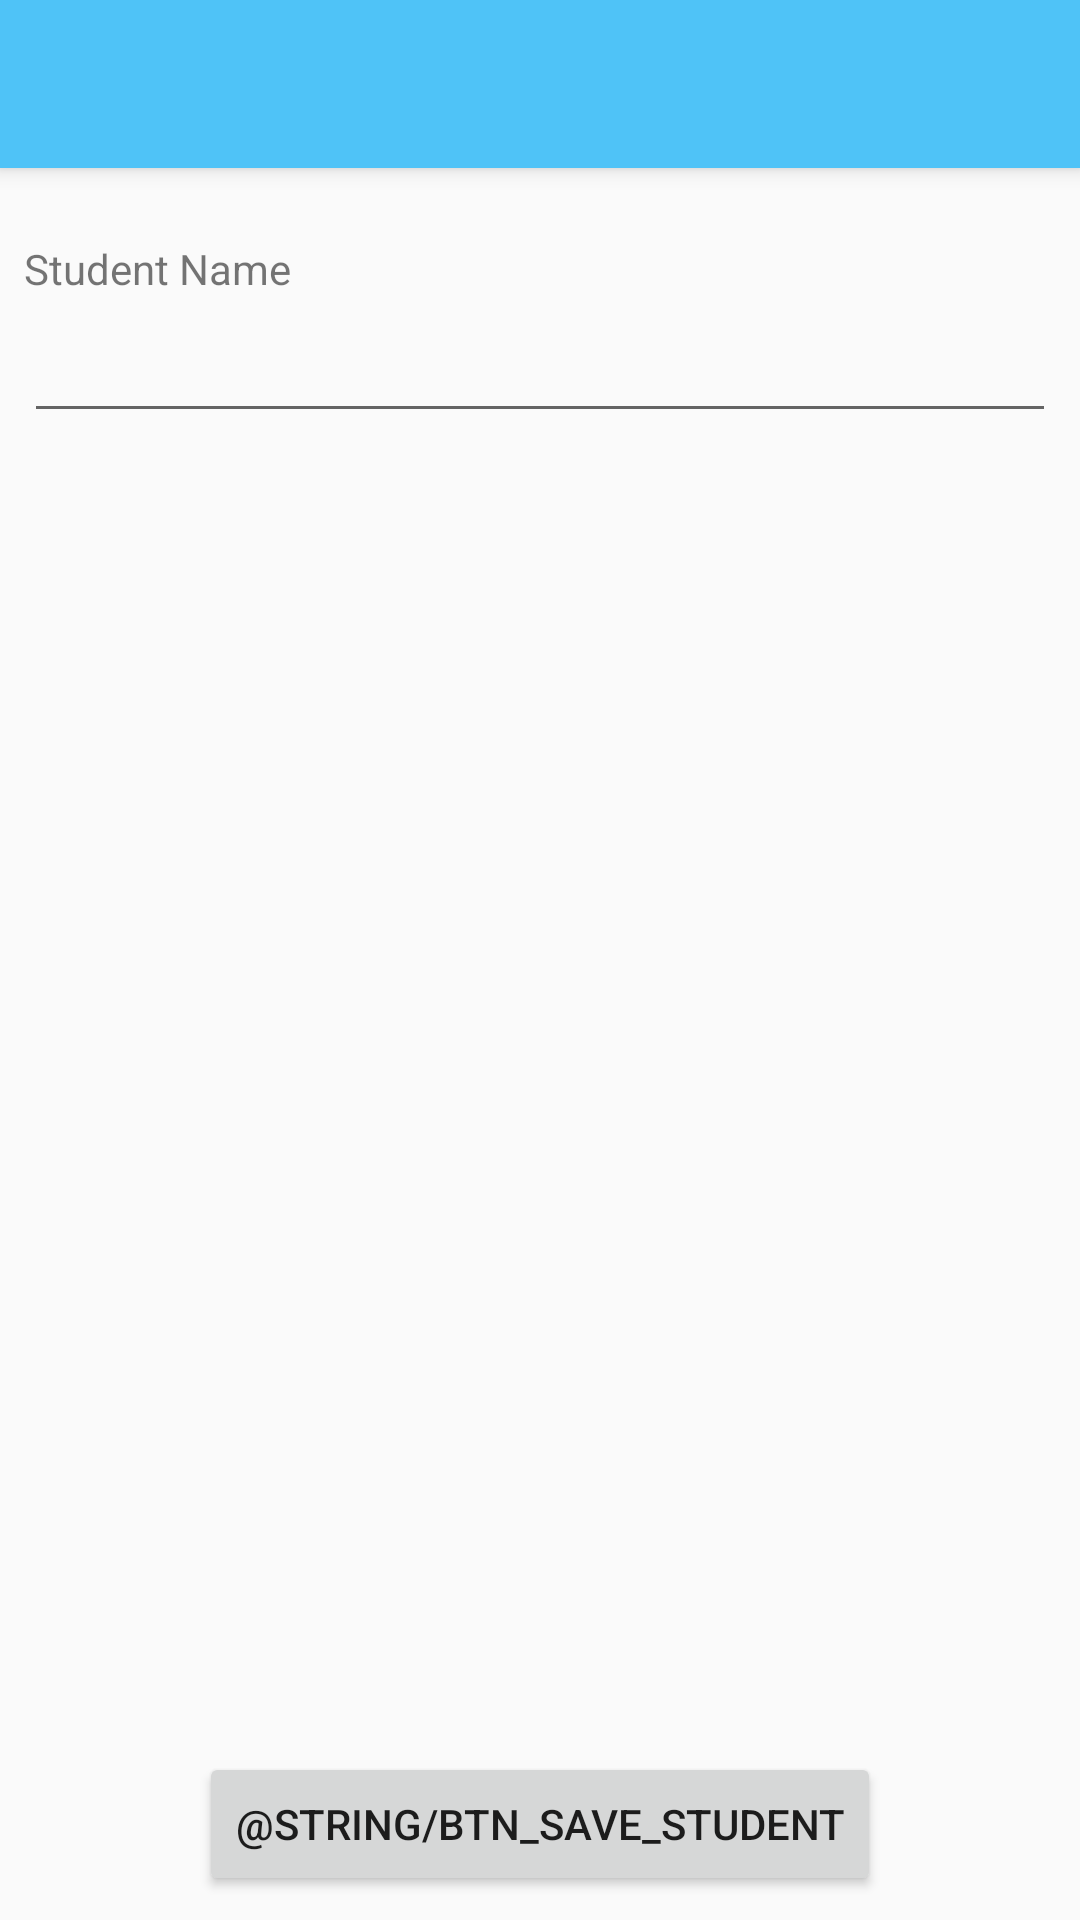

Android layout source for this screen:
<!-- AndroidManifest.xml: application theme AppTheme -->
<!-- res/layout/activity_add_student.xml -->
<?xml version="1.0" encoding="utf-8"?>
<android.support.constraint.ConstraintLayout
    xmlns:android="http://schemas.android.com/apk/res/android"
    xmlns:app="http://schemas.android.com/apk/res-auto"
    xmlns:tools="http://schemas.android.com/tools"
    android:layout_width="match_parent"
    android:layout_height="match_parent"
    tools:context=".ui.student.AddStudentActivity">

    <android.support.v7.widget.Toolbar
        android:id="@+id/add_student_activity_toolbar"
        android:layout_width="match_parent"
        android:layout_height="?attr/actionBarSize"
        android:background="@color/colorPrimary"
        android:elevation="4dp"
        app:titleTextColor="@android:color/white" />

    <TextView
        android:id="@+id/tv_label_student_name"
        android:layout_width="wrap_content"
        android:layout_height="wrap_content"
        android:layout_marginStart="8dp"
        android:layout_marginTop="24dp"
        android:text="@string/label_student_name"
        app:layout_constraintStart_toStartOf="parent"
        app:layout_constraintTop_toBottomOf="@+id/add_student_activity_toolbar" />

    <EditText
        android:id="@+id/edt_student_name"
        android:layout_width="match_parent"
        android:layout_height="wrap_content"
        android:layout_marginStart="8dp"
        android:layout_marginEnd="8dp"
        android:layout_marginTop="4dp"
        android:inputType="text"
        app:layout_constraintStart_toStartOf="parent"
        app:layout_constraintEnd_toEndOf="parent"
        app:layout_constraintTop_toBottomOf="@+id/tv_label_student_name" />

    <Button
        android:id="@+id/btn_submit_new_schedule"
        android:layout_width="wrap_content"
        android:layout_height="wrap_content"
        android:layout_marginBottom="8dp"
        android:layout_marginEnd="8dp"
        android:layout_marginStart="8dp"
        android:text="@string/btn_save_student"
        android:onClick="onClickSaveStudentButton"
        app:layout_constraintBottom_toBottomOf="parent"
        app:layout_constraintEnd_toEndOf="parent"
        app:layout_constraintStart_toStartOf="parent" />

</android.support.constraint.ConstraintLayout>
<!-- resources referenced by this layout -->
<resources>
  <color name="colorPrimary">#4fc3f7</color>
  <string name="label_student_name">Student Name</string>
  <style name="AppTheme" parent="Theme.AppCompat.Light.NoActionBar">
          <item name="colorPrimary">@color/colorPrimary</item>
          <item name="colorPrimaryDark">@color/colorPrimaryDark</item>
          <item name="colorAccent">@color/colorAccent</item>
      </style>
  <color name="colorPrimaryDark">#0093c4</color>
  <color name="colorAccent">#ff8a65</color>
</resources>
